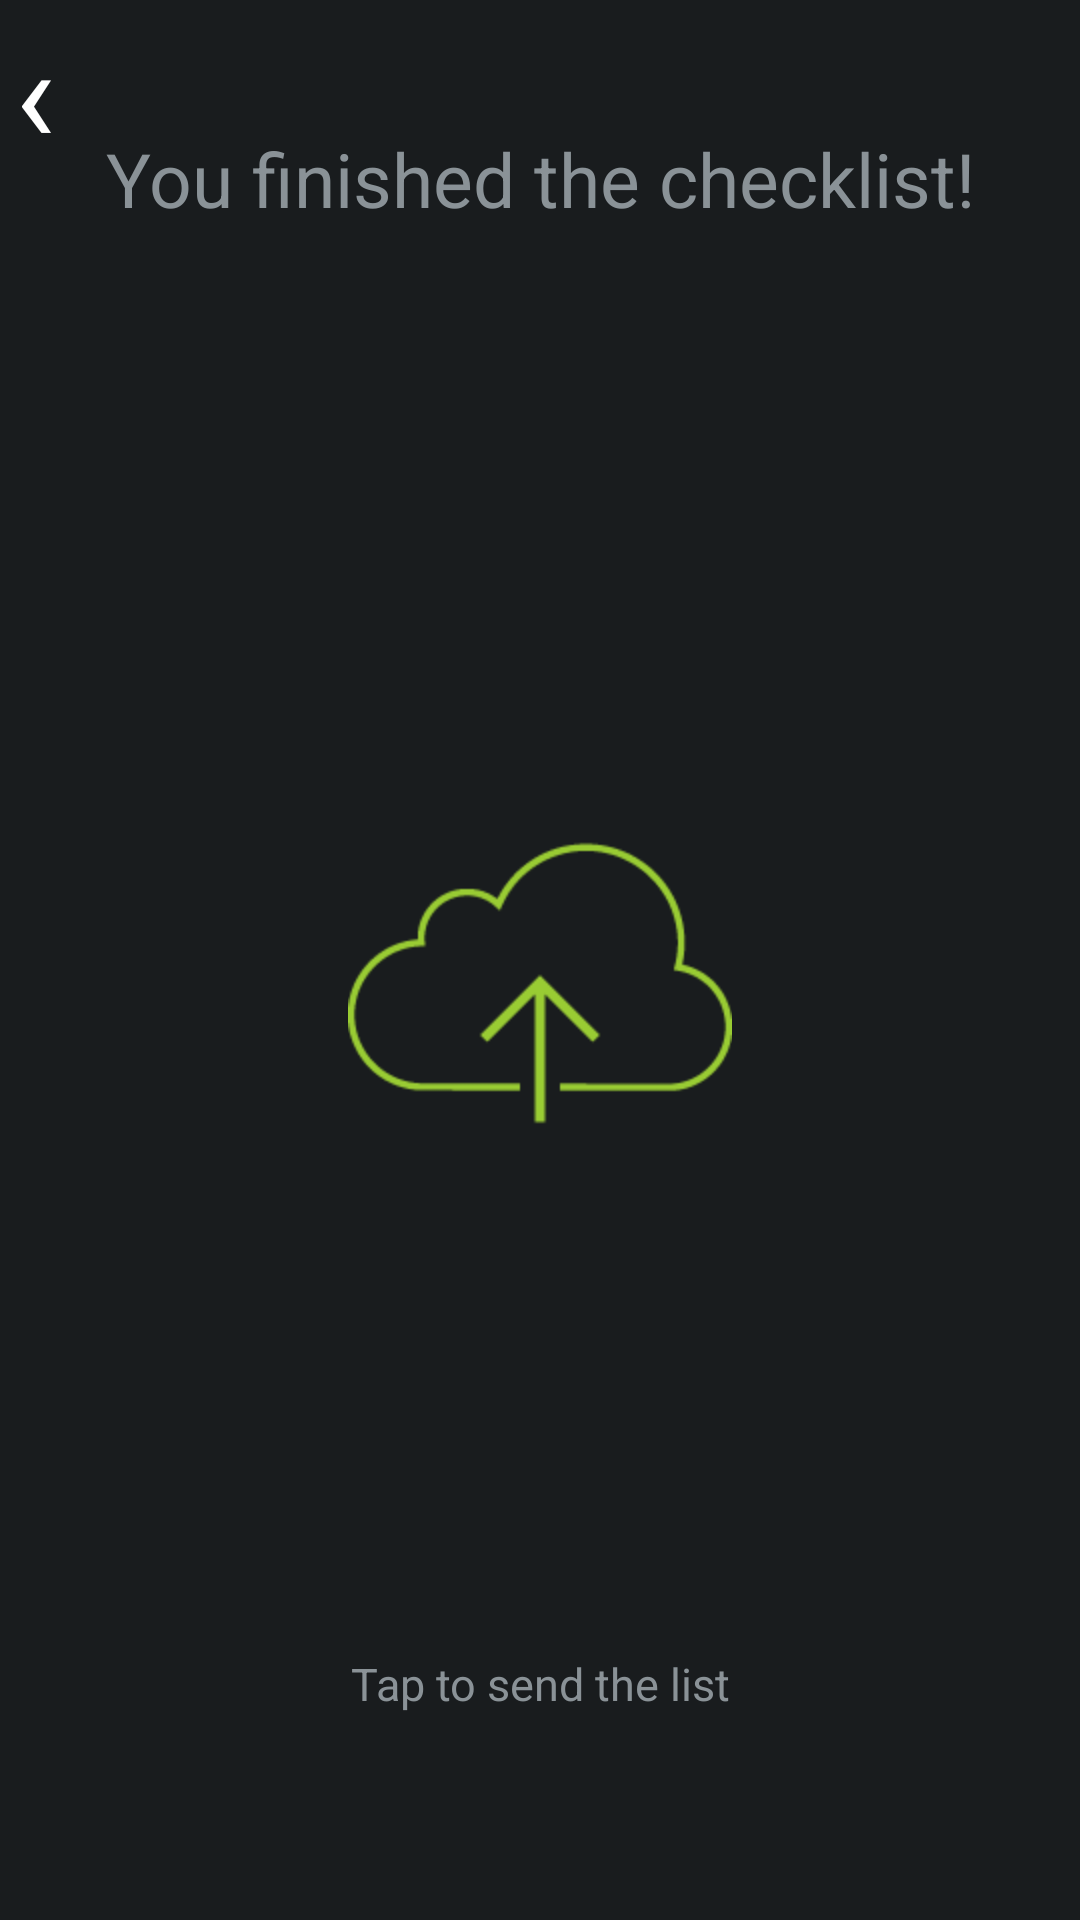

Reconstruct the res/layout file that produces this screen, plus the resources it refers to.
<!-- AndroidManifest.xml: application theme AppTheme -->
<!-- res/layout/check_layout.xml -->
<?xml version="1.0" encoding="utf-8"?>
<LinearLayout xmlns:android="http://schemas.android.com/apk/res/android"
    android:id="@+id/layout"
    android:layout_width="match_parent"
    android:layout_height="match_parent"
    android:layout_marginBottom="@dimen/glass_card_footer_margin"
    android:layout_marginLeft="@dimen/glass_card_margin"
    android:layout_marginRight="@dimen/glass_card_margin"
    android:layout_marginTop="@dimen/glass_card_margin"
    android:baselineAligned="false"
    android:orientation="horizontal">

    <LinearLayout
        android:id="@+id/left_container"
        android:layout_width="wrap_content"
        android:layout_height="match_parent"
        android:layout_marginLeft="5dp"
        android:layout_weight="0"
        android:orientation="vertical">

        <TextView
            android:id="@+id/left_arrow"
            android:layout_width="wrap_content"
            android:layout_height="0dp"
            android:layout_weight="1"
            android:text="@string/left_arrow"
            android:textColor="@color/white"
            android:textSize="45sp" />

    </LinearLayout>

    <LinearLayout
        android:id="@+id/center_container"
        android:layout_width="match_parent"
        android:layout_height="match_parent"
        android:layout_weight="1"
        android:orientation="vertical"
        android:paddingTop="15dp">


        <TextView
            android:id="@+id/title"
            android:layout_width="fill_parent"
            android:layout_height="fill_parent"
            android:layout_weight="3"
            android:gravity="center_vertical|center_horizontal"
            android:text="@string/checklist_finish"
            android:textSize="25sp" />

        <ProgressBar
            android:id="@+id/pictureProcessBar"
            style="?android:attr/progressBarStyleLarge"
            android:layout_width="fill_parent"
            android:layout_height="fill_parent"
            android:layout_gravity="center"
            android:layout_margin="30dp"
            android:layout_weight="1"
            android:indeterminate="true"
            android:indeterminateDrawable="@drawable/progress_bar_yellow"
            android:visibility="gone" />

        <ImageView
            android:id="@+id/check"
            android:layout_width="wrap_content"
            android:layout_height="fill_parent"
            android:layout_gravity="center"
            android:layout_weight="1"
            android:adjustViewBounds="true"
            android:scaleType="center"
            android:src="@drawable/upload"
            android:tint="@color/green" />

        <TextView
            android:id="@+id/footer"
            android:layout_width="fill_parent"
            android:layout_height="fill_parent"
            android:layout_gravity="bottom|center_horizontal"
            android:layout_weight="3"
            android:ellipsize="end"
            android:gravity="center_horizontal"
            android:singleLine="true"
            android:text="@string/tap_to_send"
            android:textAppearance="?android:attr/textAppearanceSmall"
            android:textSize="15sp" />

    </LinearLayout>

    <LinearLayout
        android:id="@+id/right_container"
        android:layout_width="wrap_content"
        android:layout_height="match_parent"
        android:layout_marginRight="5dp"
        android:layout_weight="0"
        android:orientation="vertical">

        <TextView
            android:id="@+id/right_arrow"
            android:layout_width="wrap_content"
            android:layout_height="0dp"
            android:layout_weight="1"
            android:text="@string/right_arrow"
            android:textColor="@color/white"
            android:textIsSelectable="false"
            android:textSize="45sp"
            android:visibility="invisible" />

    </LinearLayout>

</LinearLayout>
<!-- resources referenced by this layout -->
<resources>
  <color name="green">#99CC33</color>
  <color name="white">#FFFFFF</color>
  <dimen name="glass_card_footer_margin">33px</dimen>
  <dimen name="glass_card_margin">30px</dimen>
  <!-- drawable progress_bar_yellow (drawable) -->
  <?xml version="1.0" encoding="utf-8"?>
  <rotate xmlns:android="http://schemas.android.com/apk/res/android"
      android:fromDegrees="0"
      android:pivotX="50%"
      android:pivotY="50%"
      android:toDegrees="360" >
  
      <shape
          android:innerRadiusRatio="3"
          android:shape="ring"
          android:thicknessRatio="10"
          android:useLevel="false" >
          <size
              android:height="76dip"
              android:width="76dip" />
  
          <gradient
              android:angle="0"
              android:endColor="@color/yellow"
              android:startColor="@android:color/transparent"
              android:type="sweep"
              android:useLevel="false" />
      </shape>
  </rotate>
  <!-- drawable upload: png bitmap (drawable-hdpi, 2535 bytes) -->
  <string name="checklist_finish">You finished the checklist!</string>
  <string name="left_arrow" translatable="false">‹</string>
  <string name="right_arrow" translatable="false">›</string>
  <string name="tap_to_send">Tap to send the list</string>
  <style name="AppTheme" parent="android:Theme.DeviceDefault" />
  <color name="yellow">#DDBB11</color>
</resources>
